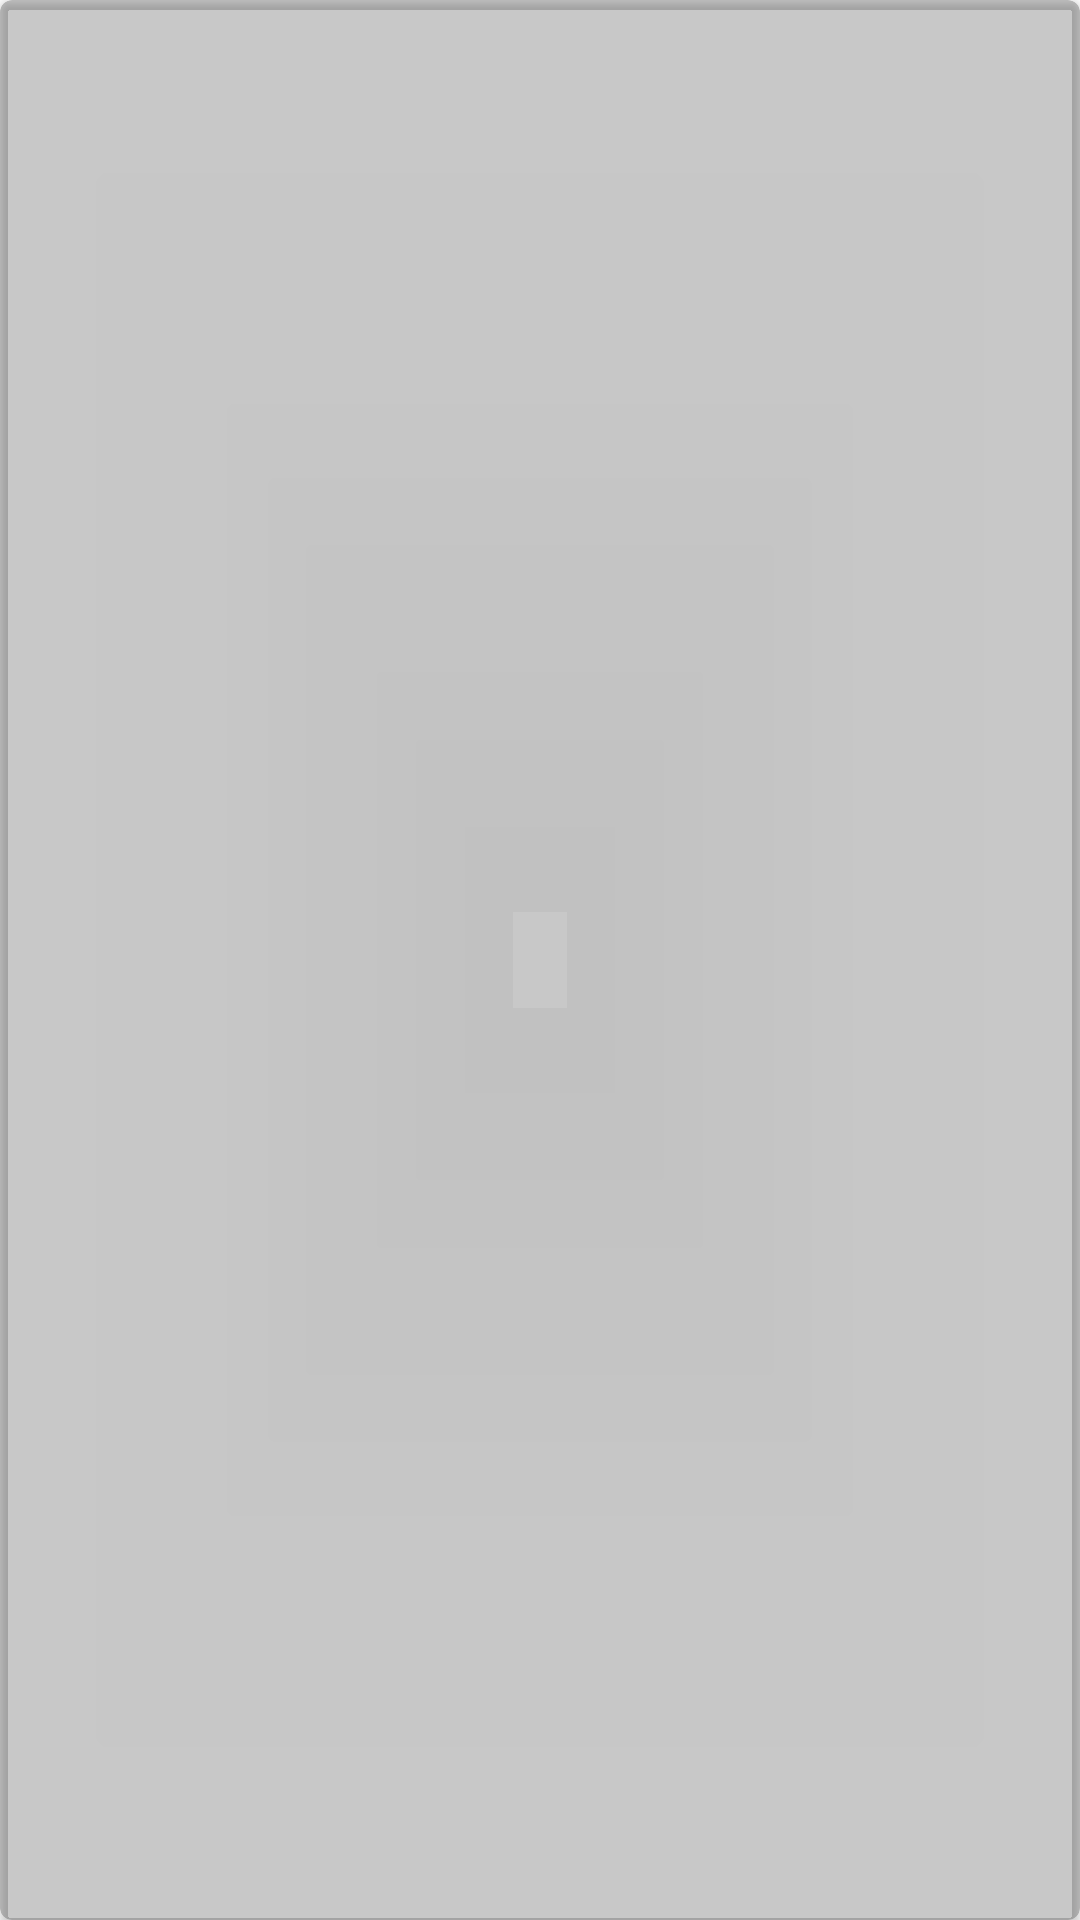

Reconstruct the res/layout file that produces this screen, plus the resources it refers to.
<!-- AndroidManifest.xml: fallback theme Theme.MaterialComponents.DayNight.NoActionBar -->
<!-- res/layout/forecast_item.xml -->
<?xml version="1.0" encoding="utf-8"?>
<androidx.cardview.widget.CardView xmlns:android="http://schemas.android.com/apk/res/android"
    xmlns:app="http://schemas.android.com/apk/res-auto"
    android:layout_width="wrap_content"
    android:layout_height="wrap_content"
    xmlns:tools="http://schemas.android.com/tools"
    app:cardCornerRadius="4dp"
    android:layout_margin="8dp"
    app:cardBackgroundColor="@color/cardview_shadow_start_color">

    <LinearLayout
        android:id="@+id/forecast_card"
        android:layout_width="80dp"
        android:layout_height="match_parent"
        android:layout_margin="8dp"
        android:orientation="vertical">

        <TextView
            android:id="@+id/forecast_day"
            android:layout_width="match_parent"
            android:layout_height="match_parent"
            tools:text="Heute"
            android:textColor="#ffffff"
            android:textSize="12sp"
            android:layout_marginBottom="-4dp"
            android:textAlignment="center" />

        <TextView
            android:id="@+id/forecast_time"
            android:layout_width="match_parent"
            android:layout_height="match_parent"
            tools:text="12:00"
            android:textColor="#ffffff"
            android:textSize="16sp"
            android:textAlignment="center" />
        <TextView
            android:id="@+id/forecast_temperature"
            android:layout_width="match_parent"
            android:layout_height="match_parent"
            tools:text="10 °C"
            android:textColor="#ffffff"
            android:textSize="20sp"
            android:textStyle="bold"
            android:textAlignment="center"
            android:paddingTop="12px"/>
        <ImageView
            android:id="@+id/forecast_icon"
            android:paddingTop="4px"
            android:layout_width="match_parent"
            android:layout_height="match_parent"
            tools:src="@drawable/wic_01d"/>



    </LinearLayout>
</androidx.cardview.widget.CardView>
<!-- resources referenced by this layout -->
<resources>

</resources>
